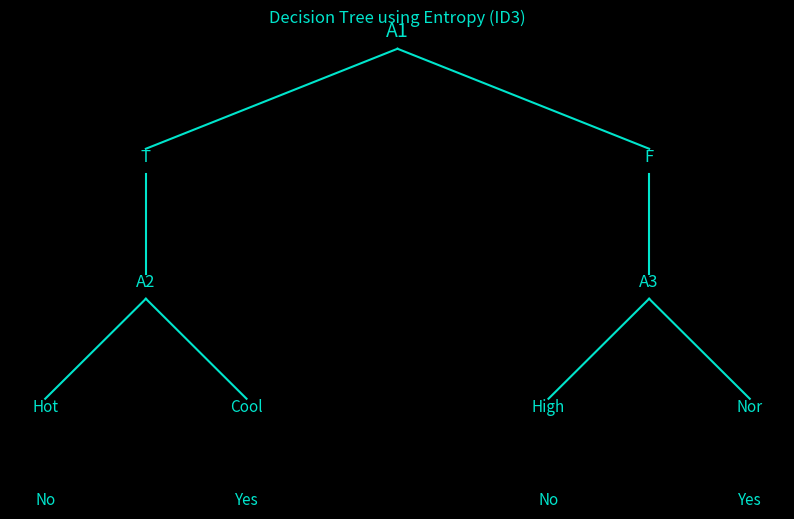

This chart was generated by the following Python code:
# ID3 Decision Tree using ENTROPY for the SECOND table (A1, A2, A3, Class)
# Drawn in the SAME clean visual style as requested

import pandas as pd
import math
import matplotlib.pyplot as plt

# ------------------ DATASET (from image) ------------------
data = {
    'A1': ['T','T','F','F','F','T','T','T','F','F'],
    'A2': ['Hot','Hot','Hot','Cool','Cool','Cool','Hot','Hot','Cool','Cool'],
    'A3': ['High','High','High','Nor','Nor','High','High','Nor','Nor','High'],
    'Class': ['No','No','Yes','Yes','Yes','No','No','Yes','Yes','Yes']
}

df = pd.DataFrame(data)

# ------------------ ENTROPY FUNCTIONS ------------------
def entropy(col):
    values = col.value_counts()
    total = len(col)
    ent = 0
    for v in values:
        p = v / total
        ent -= p * math.log2(p)
    return ent

def information_gain(df, feature, target):
    total_entropy = entropy(df[target])
    weighted_entropy = 0
    for v in df[feature].unique():
        subset = df[df[feature] == v]
        weighted_entropy += (len(subset)/len(df)) * entropy(subset[target])
    return total_entropy - weighted_entropy

# ------------------ FIND ROOT ------------------
features = ['A1','A2','A3']
gains = {f: information_gain(df, f, 'Class') for f in features}
root = max(gains, key=gains.get)

print("Root Attribute (Max IG):", root)

# ------------------ DRAW TREE (ID3 RESULT) ------------------
fig, ax = plt.subplots(figsize=(10,5))
fig.patch.set_facecolor('black')
ax.set_facecolor('black')
color = "#00e5cc"

# Root
ax.text(0.5, 0.9, "A1", color=color, ha='center', fontsize=14)

# Level 1
ax.text(0.25, 0.7, "T", color=color, ha='center', fontsize=12)
ax.text(0.75, 0.7, "F", color=color, ha='center', fontsize=12)

# Level 2
ax.text(0.25, 0.5, "A2", color=color, ha='center', fontsize=12)
ax.text(0.75, 0.5, "A3", color=color, ha='center', fontsize=12)

# Level 3
ax.text(0.15, 0.3, "Hot", color=color, ha='center', fontsize=11)
ax.text(0.35, 0.3, "Cool", color=color, ha='center', fontsize=11)

ax.text(0.65, 0.3, "High", color=color, ha='center', fontsize=11)
ax.text(0.85, 0.3, "Nor", color=color, ha='center', fontsize=11)

# Leaves
ax.text(0.15, 0.15, "No", color=color, ha='center', fontsize=11)
ax.text(0.35, 0.15, "Yes", color=color, ha='center', fontsize=11)

ax.text(0.65, 0.15, "No", color=color, ha='center', fontsize=11)
ax.text(0.85, 0.15, "Yes", color=color, ha='center', fontsize=11)

# Lines
ax.plot([0.5,0.25],[0.88,0.72], color=color)
ax.plot([0.5,0.75],[0.88,0.72], color=color)

ax.plot([0.25,0.25],[0.68,0.52], color=color)
ax.plot([0.75,0.75],[0.68,0.52], color=color)

ax.plot([0.25,0.15],[0.48,0.32], color=color)
ax.plot([0.25,0.35],[0.48,0.32], color=color)

ax.plot([0.75,0.65],[0.48,0.32], color=color)
ax.plot([0.75,0.85],[0.48,0.32], color=color)

ax.axis('off')
plt.title("Decision Tree using Entropy (ID3)", color=color)
plt.show()
